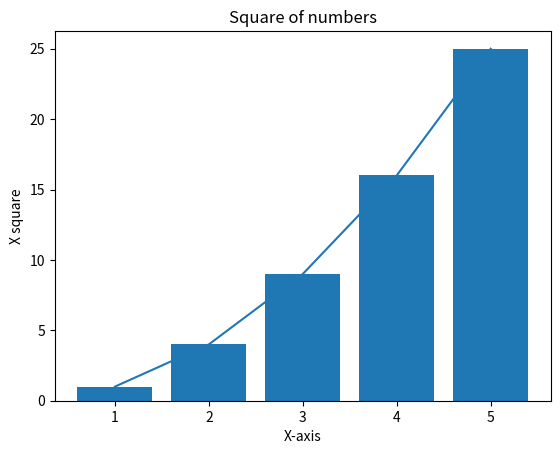

Recreate this plot in Python.
import matplotlib.pyplot as plt
import numpy as np
x = np.array([1,2,3,4,5])
y = x*x
plt.plot(x,y)
plt.title("Square of numbers")
plt.xlabel("X-axis")
plt.ylabel("X square")
plt.bar(x,y)
plt.show()
